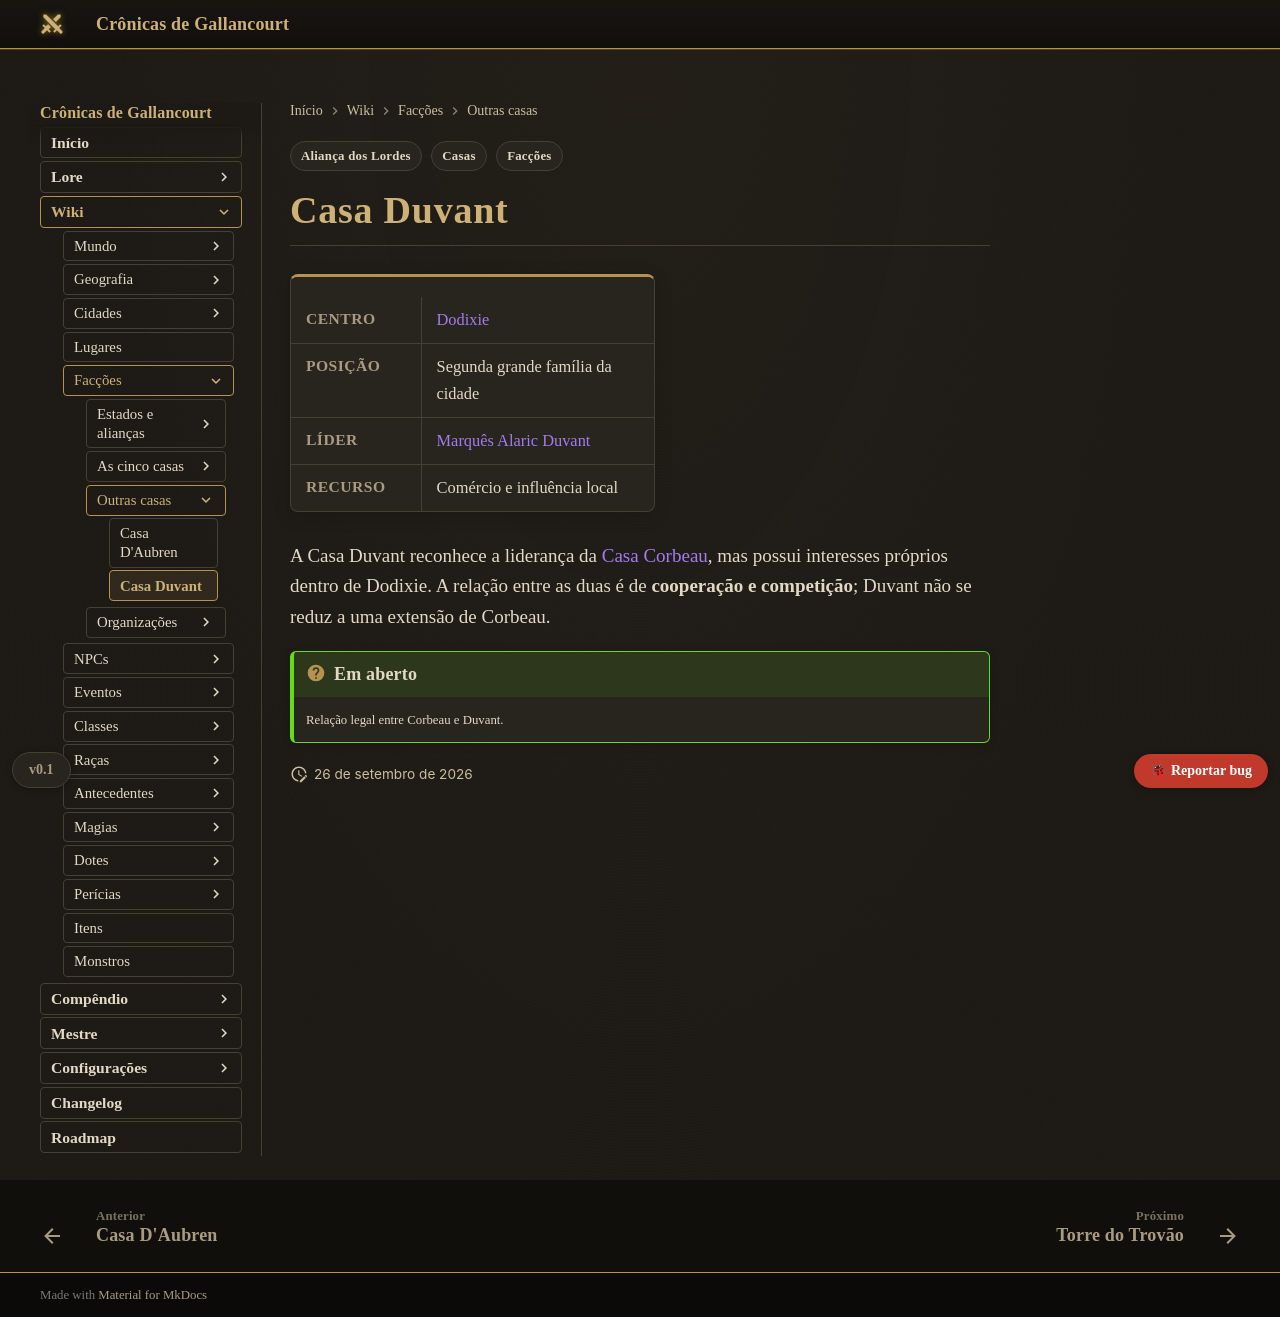

repository: Verayon/Gallancourt-RPG-DnD- · page: faccoes/casa-duvant/index.html · generator: mkdocs

---
tags:
  - Facções
  - Casas
  - Aliança dos Lordes
---

# Casa Duvant

<div class="ficha" markdown>

| | |
|---|---|
| **Centro** | [Dodixie](../cidades/dodixie.md) |
| **Posição** | Segunda grande família da cidade |
| **Líder** | [Marquês Alaric Duvant](../personagens/alaric-duvant.md) |
| **Recurso** | Comércio e influência local |

</div>

A Casa Duvant reconhece a liderança da [Casa Corbeau](casa-corbeau.md), mas possui interesses
próprios dentro de Dodixie. A relação entre as duas é de **cooperação e competição**; Duvant não
se reduz a uma extensão de Corbeau.

!!! question "Em aberto"
    Relação legal entre Corbeau e Duvant.
